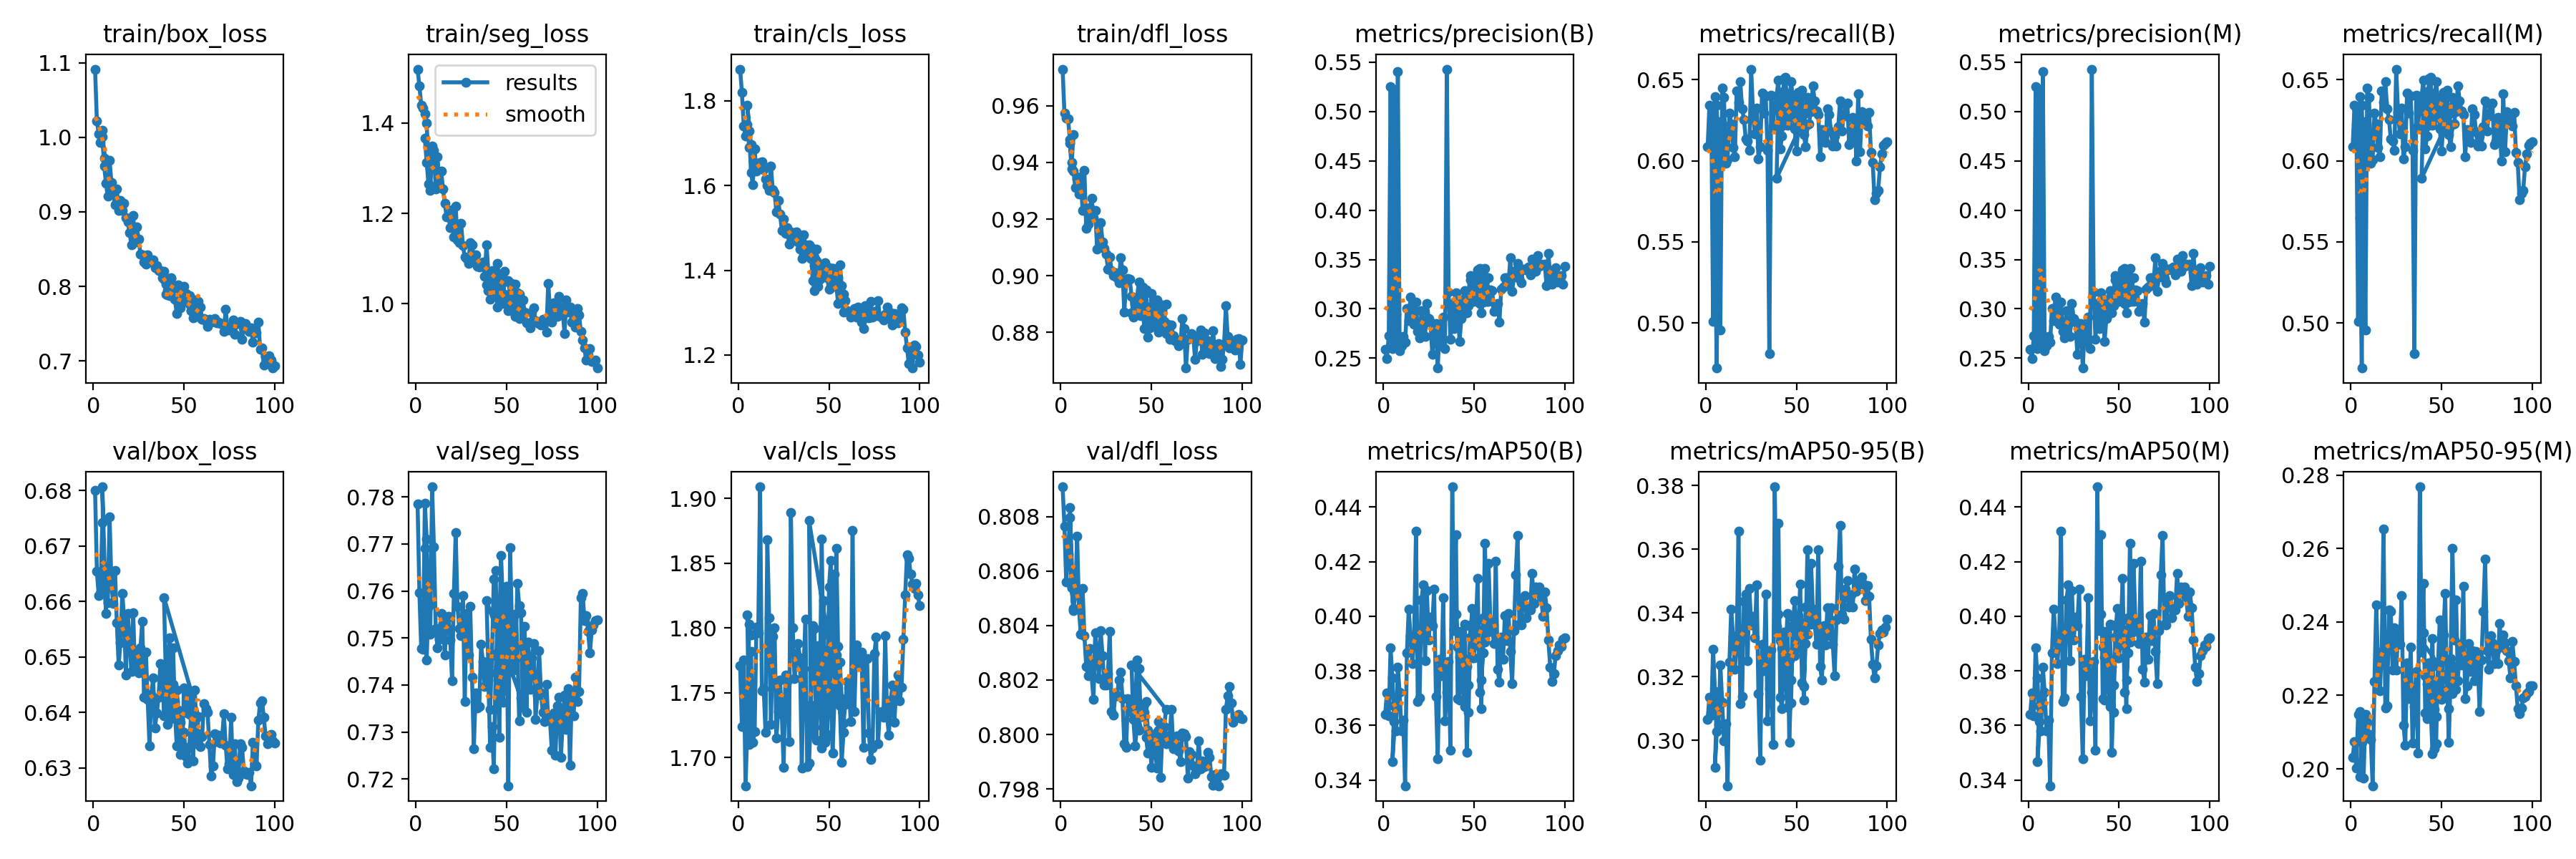

Values plotted in this chart, from the file beside it:
epoch, time, train/box_loss, train/seg_loss, train/cls_loss, train/dfl_loss, metrics/precision(B), metrics/recall(B), metrics/mAP50(B), metrics/mAP50-95(B), metrics/precision(M), metrics/recall(M), metrics/mAP50(M), metrics/mAP50-95(M), val/box_loss, val/seg_loss, val/cls_loss, val/dfl_loss, lr/pg0, lr/pg1, lr/pg2
1, 819, 1.092, 1.519, 1.875, 0.973, 0.2589, 0.6085, 0.364, 0.3067, 0.2589, 0.6085, 0.364, 0.2032, 0.68, 0.7784, 1.771, 0.8091, 0.0002728, 0.0002728, 0.0002728
2, 1571, 1.022, 1.482, 1.82, 0.9573, 0.2498, 0.6345, 0.3719, 0.3135, 0.2498, 0.6345, 0.3719, 0.2074, 0.6655, 0.7596, 1.724, 0.8076, 0.000545, 0.000545, 0.000545
3, 2325, 1.005, 1.44, 1.741, 0.9556, 0.2725, 0.6325, 0.3637, 0.3079, 0.2725, 0.6325, 0.3637, 0.2002, 0.6611, 0.7477, 1.776, 0.8056, 0.0008117, 0.0008117, 0.0008117
4, 3089, 0.9932, 1.433, 1.716, 0.9553, 0.5252, 0.501, 0.3884, 0.3287, 0.5252, 0.501, 0.3884, 0.2147, 0.6615, 0.7475, 1.678, 0.8066, 0.0008083, 0.0008083, 0.0008083
5, 3851, 1.009, 1.421, 1.744, 0.9481, 0.2689, 0.6398, 0.3774, 0.3154, 0.2689, 0.6398, 0.3774, 0.2156, 0.6742, 0.7787, 1.723, 0.8079, 0.0008, 0.0008, 0.0008
6, 4610, 0.972, 1.399, 1.689, 0.94, 0.2621, 0.6342, 0.3614, 0.3028, 0.2621, 0.6342, 0.3614, 0.2073, 0.6662, 0.7711, 1.803, 0.8054, 0.0007918, 0.0007918, 0.0007918
7, 5359, 0.9639, 1.315, 1.696, 0.9497, 0.2943, 0.5973, 0.3676, 0.3135, 0.2943, 0.5973, 0.3676, 0.2137, 0.6579, 0.7568, 1.794, 0.8045, 0.0007835, 0.0007835, 0.0007835
5, 588.6, 1.001, 1.367, 1.789, 0.9469, 0.2596, 0.5648, 0.3467, 0.2914, 0.2596, 0.5648, 0.3467, 0.1978, 0.6807, 0.769, 1.81, 0.8083, 0.0008, 0.0008, 0.0008
6, 1197, 0.9619, 1.313, 1.728, 0.9377, 0.5222, 0.4722, 0.3673, 0.3099, 0.5222, 0.4722, 0.3673, 0.2086, 0.6617, 0.7453, 1.71, 0.8054, 0.0007918, 0.0007918, 0.0007918
7, 1785, 0.9385, 1.265, 1.631, 0.9369, 0.2617, 0.6243, 0.3579, 0.3049, 0.2617, 0.6243, 0.3579, 0.1974, 0.6642, 0.7573, 1.782, 0.8046, 0.0007835, 0.0007835, 0.0007835
8, 2361, 0.9207, 1.252, 1.603, 0.9311, 0.5403, 0.4955, 0.3813, 0.3237, 0.5403, 0.4955, 0.3813, 0.2148, 0.6598, 0.7508, 1.712, 0.8051, 0.0007753, 0.0007753, 0.0007753
9, 2940, 0.9691, 1.349, 1.686, 0.9343, 0.2577, 0.6449, 0.3721, 0.312, 0.2577, 0.6449, 0.3721, 0.2127, 0.6753, 0.7822, 1.72, 0.8073, 0.000767, 0.000767, 0.000767
10, 3526, 0.9397, 1.34, 1.634, 0.9288, 0.2626, 0.639, 0.358, 0.2998, 0.2626, 0.639, 0.358, 0.2094, 0.6632, 0.7694, 1.801, 0.8046, 0.0007588, 0.0007588, 0.0007588
11, 4121, 0.9255, 1.254, 1.648, 0.9349, 0.2723, 0.5987, 0.3619, 0.3053, 0.2723, 0.5987, 0.3619, 0.208, 0.6596, 0.752, 1.796, 0.8037, 0.0007505, 0.0007505, 0.0007505
12, 4708, 0.9098, 1.325, 1.655, 0.923, 0.266, 0.6008, 0.3379, 0.2857, 0.266, 0.6008, 0.3379, 0.1954, 0.6655, 0.7479, 1.909, 0.8054, 0.0007423, 0.0007423, 0.0007423
13, 5287, 0.9311, 1.262, 1.657, 0.9371, 0.3006, 0.6294, 0.3866, 0.3245, 0.3006, 0.6294, 0.3866, 0.2237, 0.6561, 0.7498, 1.752, 0.8036, 0.000734, 0.000734, 0.000734
14, 5867, 0.9014, 1.294, 1.637, 0.9167, 0.2879, 0.6227, 0.4025, 0.3411, 0.2879, 0.6227, 0.4025, 0.2445, 0.6486, 0.7553, 1.753, 0.8025, 0.0007258, 0.0007258, 0.0007258
15, 6451, 0.915, 1.254, 1.615, 0.9183, 0.3118, 0.6083, 0.3928, 0.3326, 0.3118, 0.6083, 0.3928, 0.228, 0.6526, 0.7531, 1.719, 0.8022, 0.0007175, 0.0007175, 0.0007175
16, 7050, 0.9022, 1.223, 1.601, 0.9241, 0.3044, 0.6025, 0.3826, 0.3223, 0.3044, 0.6025, 0.3826, 0.2213, 0.6615, 0.7464, 1.868, 0.8032, 0.0007093, 0.0007093, 0.0007093
17, 7636, 0.9111, 1.192, 1.589, 0.9273, 0.2842, 0.6431, 0.3921, 0.3304, 0.2842, 0.6431, 0.3921, 0.2318, 0.657, 0.754, 1.808, 0.8022, 0.0007011, 0.0007011, 0.0007011
18, 8219, 0.8918, 1.194, 1.646, 0.9206, 0.3065, 0.636, 0.431, 0.3657, 0.3065, 0.636, 0.431, 0.2652, 0.6467, 0.7546, 1.726, 0.8013, 0.0006928, 0.0006928, 0.0006928
19, 8800, 0.8867, 1.169, 1.59, 0.923, 0.2768, 0.6487, 0.3689, 0.3114, 0.2768, 0.6487, 0.3689, 0.2166, 0.6578, 0.7496, 1.794, 0.8037, 0.0006846, 0.0006846, 0.0006846
20, 9376, 0.8723, 1.209, 1.583, 0.9095, 0.2705, 0.6321, 0.3701, 0.3137, 0.2705, 0.6321, 0.3701, 0.2171, 0.6532, 0.741, 1.8, 0.8031, 0.0006763, 0.0006763, 0.0006763
21, 9958, 0.8559, 1.147, 1.538, 0.9099, 0.2979, 0.6256, 0.4059, 0.3437, 0.2979, 0.6256, 0.4059, 0.2434, 0.6473, 0.7594, 1.715, 0.8021, 0.0006681, 0.0006681, 0.0006681
22, 10550, 0.8948, 1.216, 1.565, 0.9187, 0.284, 0.6137, 0.4114, 0.346, 0.284, 0.6137, 0.4114, 0.243, 0.658, 0.7724, 1.736, 0.8038, 0.0006598, 0.0006598, 0.0006598
23, 11138, 0.86, 1.141, 1.533, 0.9118, 0.2723, 0.6122, 0.3838, 0.3251, 0.2723, 0.6122, 0.3838, 0.2269, 0.6475, 0.7567, 1.76, 0.8029, 0.0006516, 0.0006516, 0.0006516
24, 11726, 0.8802, 1.136, 1.495, 0.9096, 0.3053, 0.6067, 0.4093, 0.3477, 0.3053, 0.6067, 0.4093, 0.2384, 0.6506, 0.7521, 1.734, 0.8018, 0.0006433, 0.0006433, 0.0006433
25, 12317, 0.8634, 1.178, 1.521, 0.9075, 0.2902, 0.6566, 0.3914, 0.3362, 0.2902, 0.6566, 0.3914, 0.2269, 0.6471, 0.7504, 1.692, 0.8018, 0.0006351, 0.0006351, 0.0006351
26, 12898, 0.8434, 1.128, 1.487, 0.9024, 0.2863, 0.63, 0.3997, 0.339, 0.2863, 0.63, 0.3997, 0.2368, 0.6516, 0.759, 1.764, 0.8022, 0.0006268, 0.0006268, 0.0006268
27, 13480, 0.8425, 1.104, 1.501, 0.9066, 0.2543, 0.6168, 0.3967, 0.3323, 0.2543, 0.6168, 0.3967, 0.2339, 0.6564, 0.7366, 1.759, 0.8038, 0.0006186, 0.0006186, 0.0006186
28, 14070, 0.8323, 1.1, 1.461, 0.9017, 0.2736, 0.6324, 0.41, 0.3488, 0.2736, 0.6324, 0.41, 0.2472, 0.6428, 0.7552, 1.712, 0.8008, 0.0006103, 0.0006103, 0.0006103
29, 14652, 0.8298, 1.09, 1.49, 0.9, 0.2853, 0.6013, 0.3707, 0.3147, 0.2853, 0.6013, 0.3707, 0.2119, 0.6509, 0.7464, 1.889, 0.8007, 0.0006021, 0.0006021, 0.0006021
30, 15244, 0.8424, 1.135, 1.489, 0.9011, 0.24, 0.6085, 0.3477, 0.2936, 0.24, 0.6085, 0.3477, 0.2065, 0.6423, 0.7567, 1.8, 0.8014, 0.0005938, 0.0005938, 0.0005938
31, 15830, 0.8335, 1.131, 1.477, 0.8993, 0.2795, 0.642, 0.3842, 0.3302, 0.2795, 0.642, 0.3842, 0.2289, 0.634, 0.7417, 1.761, 0.8014, 0.0005856, 0.0005856, 0.0005856
32, 16411, 0.8324, 1.1, 1.491, 0.8975, 0.2662, 0.6294, 0.3781, 0.3219, 0.2662, 0.6294, 0.3781, 0.2191, 0.6432, 0.7265, 1.775, 0.802, 0.0005774, 0.0005774, 0.0005774
33, 16988, 0.8353, 1.108, 1.466, 0.9064, 0.2917, 0.6402, 0.4067, 0.346, 0.2917, 0.6402, 0.4067, 0.2332, 0.6462, 0.7383, 1.788, 0.8023, 0.0005691, 0.0005691, 0.0005691
34, 17576, 0.8247, 1.083, 1.45, 0.9021, 0.2597, 0.6066, 0.3618, 0.3062, 0.2597, 0.6066, 0.3618, 0.2069, 0.6372, 0.7352, 1.777, 0.8013, 0.0005609, 0.0005609, 0.0005609
35, 18165, 0.8282, 1.082, 1.428, 0.887, 0.5429, 0.4812, 0.3722, 0.3163, 0.5429, 0.4812, 0.3722, 0.217, 0.6399, 0.7354, 1.692, 0.7997, 0.0005526, 0.0005526, 0.0005526
36, 18756, 0.8211, 1.088, 1.484, 0.8977, 0.3169, 0.6404, 0.3833, 0.3284, 0.3169, 0.6404, 0.3833, 0.2264, 0.6427, 0.7486, 1.769, 0.7995, 0.0005444, 0.0005444, 0.0005444
37, 19351, 0.8212, 1.093, 1.459, 0.8991, 0.2689, 0.6216, 0.3511, 0.2988, 0.2689, 0.6216, 0.3511, 0.2044, 0.6488, 0.745, 1.807, 0.8013, 0.0005361, 0.0005361, 0.0005361
38, 19937, 0.8117, 1.061, 1.441, 0.8988, 0.3054, 0.6345, 0.4474, 0.3796, 0.3054, 0.6345, 0.4474, 0.2768, 0.6482, 0.7396, 1.693, 0.8008, 0.0005279, 0.0005279, 0.0005279
39, 20518, 0.8199, 1.131, 1.456, 0.8927, 0.2935, 0.6399, 0.3948, 0.3359, 0.2935, 0.6399, 0.3948, 0.2317, 0.6394, 0.7422, 1.696, 0.8011, 0.0005196, 0.0005196, 0.0005196
40, 21110, 0.7896, 1.069, 1.427, 0.8853, 0.3166, 0.6498, 0.4299, 0.3681, 0.3166, 0.6498, 0.4299, 0.2506, 0.6449, 0.7411, 1.734, 0.8011, 0.0005114, 0.0005114, 0.0005114
41, 21700, 0.7886, 1.034, 1.425, 0.8909, 0.3078, 0.6072, 0.3698, 0.3134, 0.3078, 0.6072, 0.3698, 0.2151, 0.6432, 0.7268, 1.802, 0.8009, 0.0005031, 0.0005031, 0.0005031
42, 22281, 0.8054, 1.074, 1.412, 0.8921, 0.2666, 0.6154, 0.3692, 0.31, 0.2666, 0.6154, 0.3692, 0.2137, 0.6535, 0.7312, 1.8, 0.8027, 0.0004949, 0.0004949, 0.0004949
43, 22871, 0.8116, 1.056, 1.449, 0.8977, 0.29, 0.6507, 0.3942, 0.3339, 0.29, 0.6507, 0.3942, 0.2288, 0.6389, 0.7222, 1.713, 0.8002, 0.0004866, 0.0004866, 0.0004866
44, 23451, 0.7903, 1.039, 1.405, 0.8863, 0.3023, 0.6514, 0.3739, 0.3195, 0.3023, 0.6514, 0.3739, 0.2167, 0.6517, 0.7427, 1.76, 0.8008, 0.0004784, 0.0004784, 0.0004784
45, 24035, 0.8008, 1.089, 1.413, 0.8961, 0.3023, 0.6219, 0.367, 0.3103, 0.3023, 0.6219, 0.367, 0.2041, 0.6404, 0.7527, 1.761, 0.8007, 0.0004701, 0.0004701, 0.0004701
46, 24618, 0.7978, 1.058, 1.387, 0.8889, 0.3144, 0.6268, 0.3817, 0.3253, 0.3144, 0.6268, 0.3817, 0.2162, 0.634, 0.7288, 1.707, 0.8008, 0.0004619, 0.0004619, 0.0004619
47, 25215, 0.802, 1.041, 1.408, 0.8891, 0.3174, 0.6327, 0.3648, 0.3118, 0.3174, 0.6327, 0.3648, 0.2068, 0.6403, 0.7542, 1.821, 0.8012, 0.0004537, 0.0004537, 0.0004537
48, 25805, 0.7779, 1.001, 1.417, 0.8879, 0.3338, 0.6384, 0.3969, 0.3384, 0.3338, 0.6384, 0.3969, 0.2289, 0.6382, 0.7363, 1.72, 0.8002, 0.0004454, 0.0004454, 0.0004454
49, 26408, 0.7901, 1.071, 1.397, 0.8824, 0.3092, 0.6199, 0.3847, 0.3266, 0.3092, 0.6199, 0.3847, 0.222, 0.6328, 0.7412, 1.716, 0.7998, 0.0004372, 0.0004372, 0.0004372
50, 27007, 0.8005, 1.049, 1.406, 0.8937, 0.314, 0.606, 0.3891, 0.3322, 0.314, 0.606, 0.3891, 0.2189, 0.6365, 0.761, 1.784, 0.7988, 0.0004289, 0.0004289, 0.0004289
51, 27598, 0.7855, 1.052, 1.377, 0.8834, 0.3102, 0.6228, 0.3978, 0.3392, 0.3102, 0.6228, 0.3978, 0.2254, 0.6321, 0.7186, 1.753, 0.8, 0.0004207, 0.0004207, 0.0004207
52, 28192, 0.7831, 1.019, 1.404, 0.8866, 0.3178, 0.6274, 0.3949, 0.3372, 0.3178, 0.6274, 0.3949, 0.2248, 0.6308, 0.7692, 1.704, 0.7994, 0.0004124, 0.0004124, 0.0004124
53, 28803, 0.7879, 1.045, 1.399, 0.889, 0.3408, 0.628, 0.3896, 0.3341, 0.3408, 0.628, 0.3896, 0.2249, 0.6339, 0.7527, 1.745, 0.7988, 0.0004042, 0.0004042, 0.0004042
54, 29405, 0.7669, 1.006, 1.373, 0.8808, 0.3132, 0.6162, 0.3661, 0.3127, 0.3132, 0.6162, 0.3661, 0.2072, 0.6403, 0.7455, 1.862, 0.8005, 0.0003959, 0.0003959, 0.0003959
55, 30006, 0.7788, 1.044, 1.383, 0.8817, 0.3387, 0.6089, 0.3994, 0.3419, 0.3387, 0.6089, 0.3994, 0.2259, 0.6404, 0.7551, 1.786, 0.8001, 0.0003877, 0.0003877, 0.0003877
56, 30609, 0.7764, 1.024, 1.412, 0.8871, 0.341, 0.6222, 0.3905, 0.3333, 0.341, 0.6222, 0.3905, 0.2204, 0.6348, 0.7482, 1.74, 0.8, 0.0003794, 0.0003794, 0.0003794
57, 31210, 0.778, 1.021, 1.364, 0.8837, 0.32, 0.6226, 0.3939, 0.3369, 0.32, 0.6226, 0.3939, 0.228, 0.635, 0.7324, 1.696, 0.8003, 0.0003712, 0.0003712, 0.0003712
... 63 more rows
